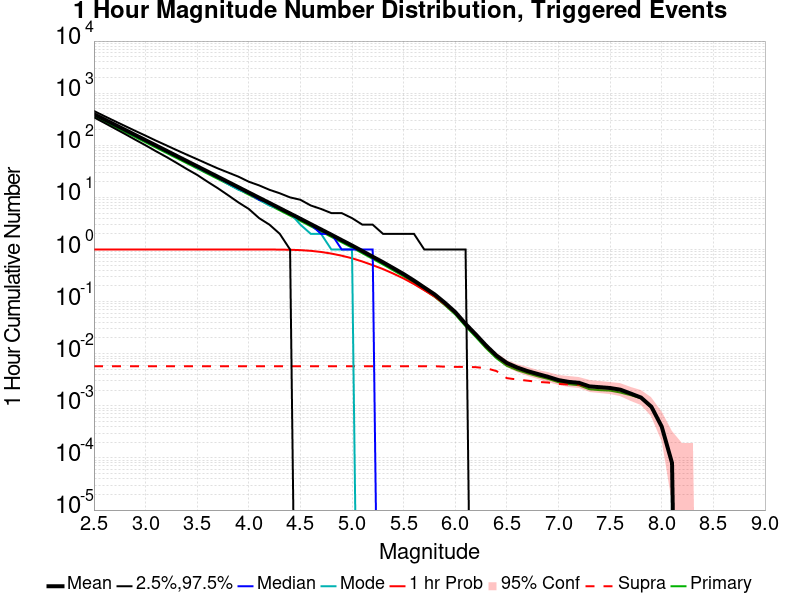

Source data for this figure (header and first rows):
Mag, Mean, 2.5 %ile, 97.5 %ile, Median, Mode, 1 hr Probability, 1 hr Supra-Seis Prob, Primary Aftershocks Mean
2.5, 396.5, 344.0, 455.0, 389.0, 381.0, 1.0, 0.00576, 360
2.6, 314.9, 270.0, 364.0, 309.0, 308.0, 1.0, 0.00576, 286
2.7, 250.1, 211.0, 292.0, 245.0, 245.0, 1.0, 0.00576, 227.1
2.8, 198.6, 165.0, 235.0, 195.0, 194.0, 1.0, 0.00576, 180.4
2.9, 157.8, 128.0, 189.0, 155.0, 152.0, 1.0, 0.00576, 143.3
3.0, 125.3, 100.0, 153.0, 123.0, 122.0, 1.0, 0.00576, 113.8
3.1, 99.55, 77.0, 123.0, 98.0, 98.0, 1.0, 0.00576, 90.39
3.2, 79.04, 60.0, 100.0, 78.0, 76.0, 1.0, 0.00576, 71.78
3.3, 62.73, 46.0, 81.0, 62.0, 61.0, 1.0, 0.00576, 56.97
3.4, 49.81, 35.0, 66.0, 49.0, 50.0, 1.0, 0.00576, 45.23
3.5, 39.56, 27.0, 54.0, 39.0, 37.0, 1.0, 0.00576, 35.93
3.6, 31.39, 20.0, 44.0, 31.0, 30.0, 1.0, 0.00576, 28.51
3.7, 24.91, 15.0, 36.0, 24.0, 24.0, 1.0, 0.00576, 22.62
3.8, 19.76, 11.0, 30.0, 19.0, 18.0, 1.0, 0.00576, 17.95
3.9, 15.68, 8.0, 25.0, 15.0, 14.0, 1.0, 0.00576, 14.24
4.0, 12.42, 6.0, 20.0, 12.0, 12.0, 1.0, 0.00576, 11.28
4.1, 9.856, 4.0, 17.0, 9.0, 9.0, 0.9998, 0.00576, 8.954
4.2, 7.822, 3.0, 14.0, 8.0, 7.0, 0.9989, 0.00576, 7.104
4.3, 6.196, 2.0, 12.0, 6.0, 6.0, 0.9967, 0.00576, 5.628
4.4, 4.912, 1.0, 10.0, 5.0, 5.0, 0.9884, 0.00576, 4.462
4.5, 3.895, 0.0, 9.0, 4.0, 3.0, 0.9731, 0.00576, 3.538
4.6, 3.072, 0.0, 7.0, 3.0, 2.0, 0.9435, 0.00576, 2.79
4.7, 2.431, 0.0, 6.0, 2.0, 2.0, 0.8973, 0.00576, 2.207
4.8, 1.922, 0.0, 5.0, 2.0, 1.0, 0.8354, 0.00576, 1.745
4.9, 1.514, 0.0, 5.0, 1.0, 1.0, 0.7605, 0.00576, 1.376
5.0, 1.195, 0.0, 4.0, 1.0, 1.0, 0.6795, 0.00576, 1.086
5.1, 0.9336, 0.0, 3.0, 1.0, 0.0, 0.5888, 0.00576, 0.849
5.2, 0.7281, 0.0, 3.0, 1.0, 0.0, 0.501, 0.00576, 0.6611
5.3, 0.5697, 0.0, 2.0, 0.0, 0.0, 0.4213, 0.00576, 0.5166
5.4, 0.4393, 0.0, 2.0, 0.0, 0.0, 0.345, 0.00576, 0.3979
5.5, 0.338, 0.0, 2.0, 0.0, 0.0, 0.2777, 0.00576, 0.3062
5.6, 0.2534, 0.0, 2.0, 0.0, 0.0, 0.2173, 0.00576, 0.229
5.7, 0.1865, 0.0, 1.0, 0.0, 0.0, 0.1653, 0.00576, 0.1684
5.8, 0.1377, 0.0, 1.0, 0.0, 0.0, 0.1248, 0.00576, 0.1241
5.9, 0.09472, 0.0, 1.0, 0.0, 0.0, 0.08816, 0.00564, 0.08524
6.0, 0.063, 0.0, 1.0, 0.0, 0.0, 0.06, 0.0056, 0.0566
6.1, 0.0374, 0.0, 1.0, 0.0, 0.0, 0.03596, 0.0056, 0.0336
6.2, 0.02332, 0.0, 0.0, 0.0, 0.0, 0.02256, 0.00552, 0.02084
6.3, 0.01428, 0.0, 0.0, 0.0, 0.0, 0.01384, 0.00528, 0.01264
6.4, 0.0092, 0.0, 0.0, 0.0, 0.0, 0.00896, 0.00464, 0.00816
6.5, 0.00664, 0.0, 0.0, 0.0, 0.0, 0.0064, 0.0034, 0.00584
6.6, 0.00544, 0.0, 0.0, 0.0, 0.0, 0.00532, 0.0032, 0.00484
6.7, 0.00464, 0.0, 0.0, 0.0, 0.0, 0.00456, 0.00304, 0.0042
6.8, 0.00408, 0.0, 0.0, 0.0, 0.0, 0.00404, 0.00288, 0.00368
6.9, 0.0036, 0.0, 0.0, 0.0, 0.0, 0.0036, 0.0028, 0.00328
7.0, 0.00312, 0.0, 0.0, 0.0, 0.0, 0.00312, 0.00264, 0.00284
7.1, 0.00288, 0.0, 0.0, 0.0, 0.0, 0.00288, 0.00256, 0.0026
7.2, 0.00276, 0.0, 0.0, 0.0, 0.0, 0.00276, 0.00256, 0.00248
7.3, 0.00236, 0.0, 0.0, 0.0, 0.0, 0.00236, 0.00232, 0.00208
7.4, 0.00228, 0.0, 0.0, 0.0, 0.0, 0.00228, 0.00228, 0.002
7.5, 0.0022, 0.0, 0.0, 0.0, 0.0, 0.0022, 0.0022, 0.00196
7.6, 0.00204, 0.0, 0.0, 0.0, 0.0, 0.00204, 0.00204, 0.0018
7.7, 0.00172, 0.0, 0.0, 0.0, 0.0, 0.00172, 0.00172, 0.0016
7.8, 0.00144, 0.0, 0.0, 0.0, 0.0, 0.00144, 0.00144, 0.0014
7.9, 9.6E-4, 0.0, 0.0, 0.0, 0.0, 9.6E-4, 9.6E-4, 9.2E-4
8.0, 4.0E-4, 0.0, 0.0, 0.0, 0.0, 4.0E-4, 4.0E-4, 4.0E-4
8.1, 8.0E-5, 0.0, 0.0, 0.0, 0.0, 8.0E-5, 8.0E-5, 8.0E-5
8.2, 0.0, 0.0, 0.0, 0.0, 0.0, 0.0, 0.0, 0.0
8.3, 0.0, 0.0, 0.0, 0.0, 0.0, 0.0, 0.0, 0.0
8.4, 0.0, 0.0, 0.0, 0.0, 0.0, 0.0, 0.0, 0.0
... 6 more rows
